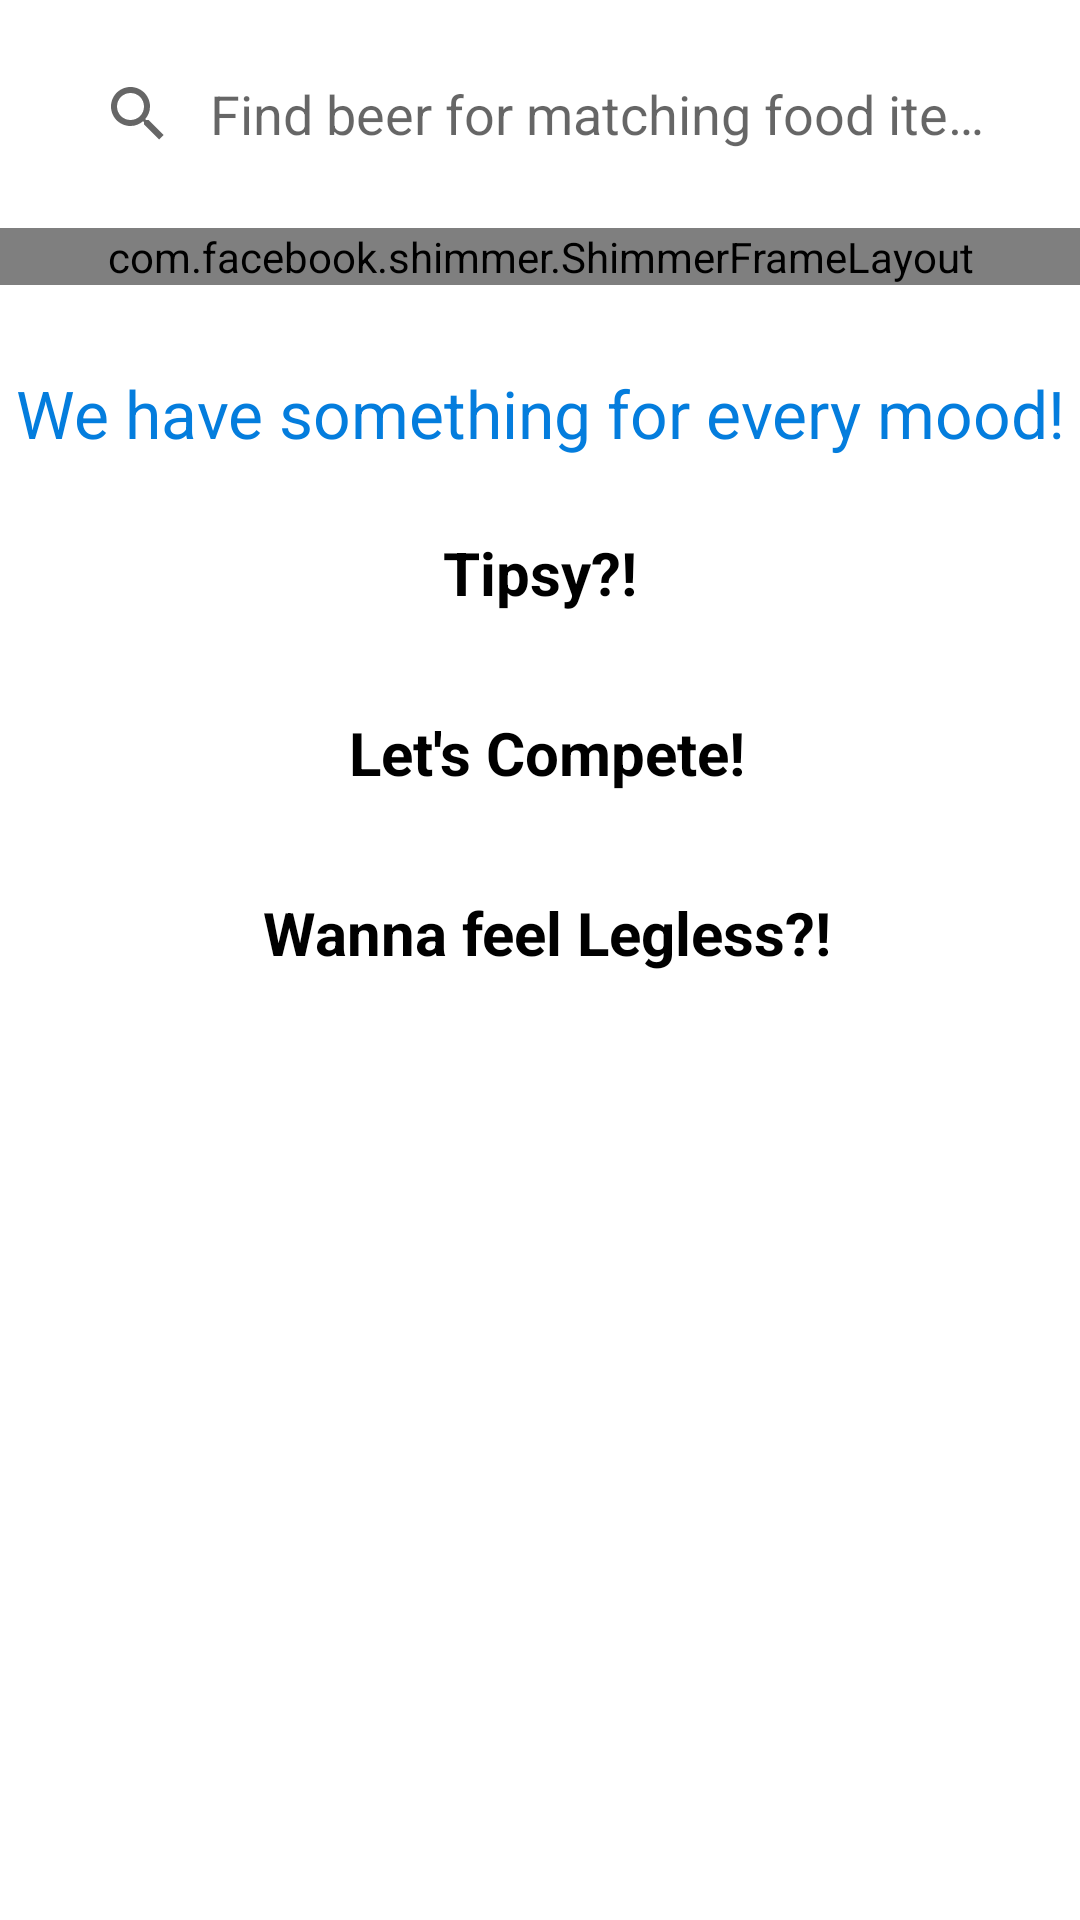

The Android layout XML behind this screen, and the referenced resources:
<!-- AndroidManifest.xml: application theme Theme.Let_me_have_one -->
<!-- res/layout/fragment_random__beer_.xml -->
<?xml version="1.0" encoding="utf-8"?>
<layout xmlns:android="http://schemas.android.com/apk/res/android"
    xmlns:tools="http://schemas.android.com/tools"
    xmlns:app="http://schemas.android.com/apk/res-auto">

    <data>

    </data>


    <LinearLayout
        android:layout_width="match_parent"
        android:layout_height="match_parent"
        android:orientation="vertical">

        <androidx.appcompat.widget.SearchView
            android:id="@+id/randSearchView"
            android:layout_margin="14dp"
            android:layout_width="match_parent"
            android:layout_height="wrap_content"
            android:background="@drawable/search_view_background"
            app:iconifiedByDefault="false"
            app:queryBackground="@android:color/transparent"
            app:queryHint="Find beer for matching food item!"
            />


        <ScrollView
            android:layout_width="match_parent"
            android:layout_height="match_parent">




            <LinearLayout
                android:id="@+id/searchFoodHere"
                android:layout_width="match_parent"
                android:orientation="vertical"

                android:layout_height="wrap_content">


                <com.facebook.shimmer.ShimmerFrameLayout
                    android:id="@+id/shimmer_view_container"
                    android:layout_width="match_parent"
                    android:layout_height="wrap_content">

                    <LinearLayout
                        android:layout_width="match_parent"
                        android:layout_height="wrap_content"
                        android:orientation="vertical">

                        <include layout="@layout/randomlistshimmer" />

                        <include layout="@layout/randomlistshimmer" />

                        <include layout="@layout/randomlistshimmer" />

                        <include layout="@layout/randomlistshimmer" />

                        <include layout="@layout/randomlistshimmer" />

                        <include layout="@layout/randomlistshimmer" />
                    </LinearLayout>
                </com.facebook.shimmer.ShimmerFrameLayout>

                <androidx.recyclerview.widget.RecyclerView
                    android:id="@+id/foodRv"
                    android:layoutAnimation="@anim/layout_animation"
                    android:layout_marginTop="8dp"
                    android:layout_width="match_parent"
                    android:layout_height="wrap_content"/>

                <TextView
                    android:layout_width="match_parent"
                    android:layout_height="wrap_content"
                    android:layout_marginTop="15dp"
                    android:gravity="center"
                    android:text="We have something for every mood!"
                    android:textSize="22dp"
                    android:textColor="@color/darkBlue"
                    android:padding="5dp"/>

                <TextView
                    android:layout_width="match_parent"
                    android:layout_height="wrap_content"
                    android:text="Tipsy?!"
                    android:gravity="center"
                    android:padding="5dp"
                    android:textColor="@color/black"
                    android:layout_marginTop="15dp"
                    android:textStyle="bold"
                    android:textSize="20dp"/>


                <androidx.recyclerview.widget.RecyclerView
                    android:id="@+id/lightBeerRv"
                    android:layoutAnimation="@anim/layout_animation"
                    android:layout_width="match_parent"
                    android:layout_height="wrap_content"
                    android:layout_marginTop="8dp" />

                <TextView
                    android:layout_width="match_parent"
                    android:layout_height="wrap_content"
                    android:text="Let's Compete!"
                    android:gravity="center"
                    android:padding="5dp"
                    android:layout_marginLeft="5dp"
                    android:textColor="@color/black"
                    android:layout_marginTop="15dp"
                    android:textStyle="bold"
                    android:textSize="20dp"/>

                <androidx.recyclerview.widget.RecyclerView
                    android:id="@+id/mediumBeerRv"
                    android:layoutAnimation="@anim/layout_animation"
                    android:layout_width="match_parent"
                    android:layout_height="wrap_content"
                    android:layout_marginTop="8dp" />

                <TextView
                    android:layout_width="match_parent"
                    android:layout_height="wrap_content"
                    android:text="Wanna feel Legless?!"
                    android:gravity="center"
                    android:padding="5dp"
                    android:layout_marginLeft="5dp"
                    android:textColor="@color/black"
                    android:layout_marginTop="15dp"
                    android:textStyle="bold"
                    android:textSize="20dp"/>

                <androidx.recyclerview.widget.RecyclerView
                    android:id="@+id/StrongBeerRv"
                    android:layout_marginTop="8dp"
                    android:layoutAnimation="@anim/layout_animation"
                    android:layout_marginBottom="42dp"
                    android:layout_width="match_parent"
                    android:layout_height="wrap_content"/>



            </LinearLayout>


        </ScrollView>

    </LinearLayout>



</layout>
<!-- res/layout/randomlistshimmer.xml (included above) -->
<?xml version="1.0" encoding="utf-8"?>
<androidx.cardview.widget.CardView
    xmlns:android="http://schemas.android.com/apk/res/android"
    android:layout_width="match_parent"
    android:layout_margin="10dp"
    android:layout_height="wrap_content">

    <LinearLayout
        android:layout_width="match_parent"
        android:orientation="vertical"
        android:layout_height="match_parent">

        <de.hdodenhof.circleimageview.CircleImageView
            android:id="@+id/image"
            android:layout_width="match_parent"
            android:layout_height="150dp"
            android:layout_gravity="center"

            android:background="@color/grey" />
        <TextView
            android:layout_marginTop="10dp"
            android:gravity="center"
            android:id="@+id/itemName"
            android:layout_width="match_parent"
            android:background="@color/grey"
            android:layout_height="10dp"/>
        <LinearLayout

            android:layout_marginTop="10dp"
            android:layout_width="match_parent"
            android:layout_height="22dp"
            android:orientation="horizontal">
            <TextView

                android:layout_weight="1.7"
                android:id="@+id/publisher"
                android:layout_width="0dp"
                android:layout_height="match_parent"
                android:background="@color/grey"
                android:textAppearance="@style/TextAppearance.AppCompat.Large"/>
            <TextView
                android:layout_marginLeft="10dp"
                android:layout_weight="0.5"
                android:background="@color/grey"
                android:id="@+id/rating1"
                android:gravity="end"
                android:layout_width="0dp"
                android:layout_height="match_parent"
                android:textAppearance="@style/TextAppearance.AppCompat.Large"/>

        </LinearLayout>


    </LinearLayout>

</androidx.cardview.widget.CardView>
<!-- resources referenced by this layout -->
<resources>
  <color name="black">#FF000000</color>
  <color name="darkBlue">#047DDD</color>
  <color name="grey">#a3a4a7</color>
  <!-- drawable search_view_background (drawable) -->
  <?xml version="1.0" encoding="utf-8"?>
  <shape xmlns:android="http://schemas.android.com/apk/res/android"
      android:shape="rectangle">
      <corners
          android:radius="16dp"/>
      <stroke
          android:color="#ffffff"
          android:width="4dp"/>
  
  </shape>
  <style name="Theme.Let_me_have_one" parent="Theme.MaterialComponents.DayNight.NoActionBar">
          
          <item name="colorPrimary">@color/blue</item>
          <item name="colorPrimaryVariant">@color/purple_700</item>
          <item name="colorOnPrimary">@color/white</item>
          
          <item name="colorSecondary">@color/teal_200</item>
          <item name="colorSecondaryVariant">@color/teal_700</item>
          <item name="colorOnSecondary">@color/black</item>
          
          <item name="android:statusBarColor">@color/darkBlue</item>
          
  
      </style>
  <color name="blue">#009bdc</color>
  <color name="purple_700">#FF3700B3</color>
  <color name="white">#FFFFFFFF</color>
  <color name="teal_200">#FF03DAC5</color>
  <color name="teal_700">#FF018786</color>
</resources>
